Photos from the image-classification dataset "data" in the GitHub repository OmarPelcastre/IA.FINAL. Its 6 classes are: alfil, caballo, dama, peon, rey, torre.

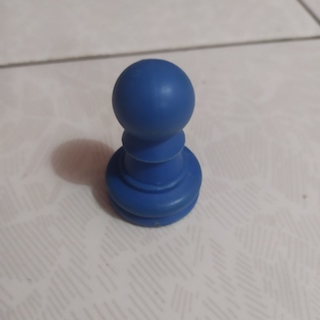
Label: peon

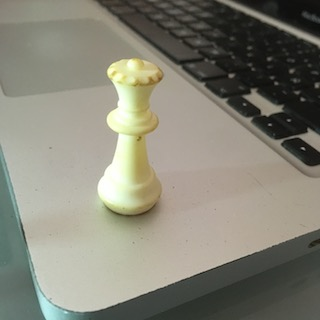
Label: dama

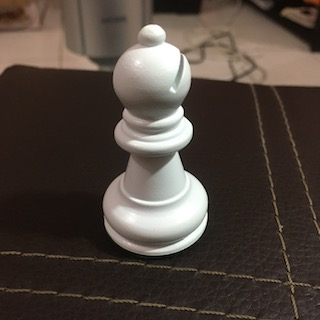
Label: alfil

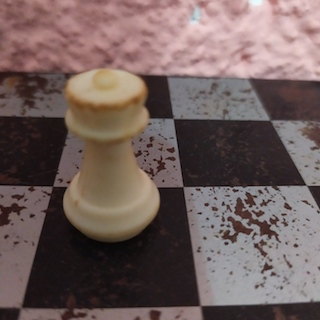
Label: torre

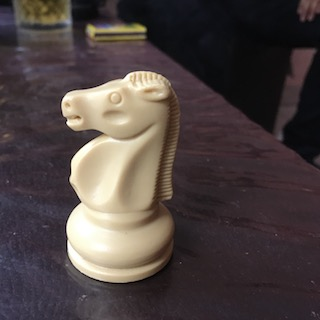
Label: caballo

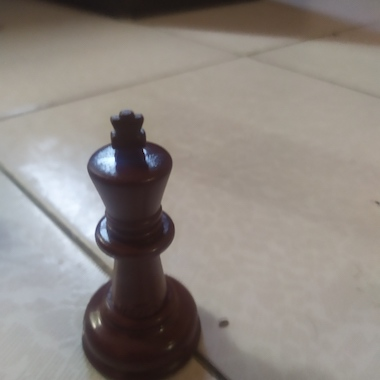
Label: rey
